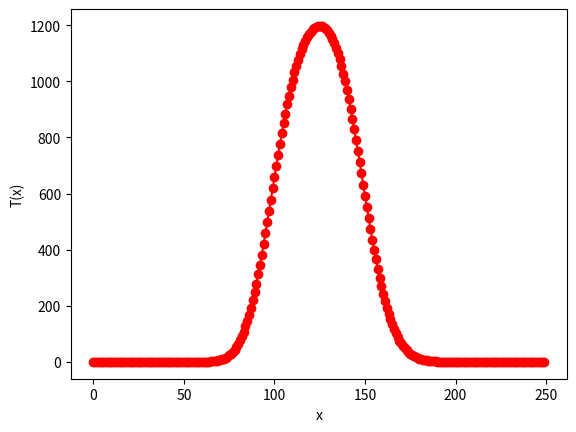

This chart was generated by the following Python code:
import numpy as np
import matplotlib.pyplot as plt
%matplotlib osx

hour = 3600 #seconds
day =  86400
week =  604800
month = 2.628e+6
year = 3.154e+7

cp = 1.2 #Joule/gramm/Kelvin
rho = 2.75 #gramm/cm3
kappa = 0.025 #J/cm/s/K



def lavadike(time, T_original):
    
    
    Nvals = np.arange(50,200,25)
    r = 0.4
    center_conv = []
    for i in range(len(Nvals)):
        N = Nvals[i]
        dt = r / (kappa/(cp*rho*dx**2))
        print(dt)
        T = diffuse(time, N, r, host_width, T_original)
        center_conv.append(np.max(T))
        
        if i > 0:
            if (abs(center_conv[i]- center_conv[i-1])) < 1.5 :
                print('converged at N= %i' %N)
                break
                
        plt.clf()
        plt.plot(x,T,'ro-')
        plt.xlabel('x')
        plt.ylabel('T(x)')
        #plt.ylim(0,1)
        plt.draw()
        plt.pause(.05)
        plt.show()

def diffuse(time, N, r, host, T):
    %matplotlib osx
    
    Tnew = np.copy(T)
    
    #boundary conditions
    Tnew[0] = 0
    Tnew[total_intervals-1] = 0
    
    
    counter = 0
 
    for i in range(time):
        #for i in range(0, N-1):
            Tnew[i] = (kappa/cp) *(dt/(T[i]- T[i-1])**2) * (T[i+1] - 2*T[i] + T[i-1]) + T[i] 
            
            #if Tnew[i] == float('-inf') or Tnew[i] == None:
            #        Tnew[i] = 0
           
            Tnew = np.nan_to_num(Tnew)
        
    counter += 1
    T = Tnew
    return T


#The lava has an initial temperature of 1250°C, and surrounding host rock host rock has one of 0°C.

T_lava = 1250 #degrees C
T_host = 0 #degrees C

#We assume the dike has a width of d=5 meters

dike_width = 500 #centimeters


#Discretize the dike into N=50 intervals.

N = 50 #intervals

dike_intervals = np.linspace(0,dike_width,N)

dx = dike_width/N     #500/N


r = (kappa/(cp*rho*dx**2))

#Then add a layer of host rock of width 2×d on each side

host_width = 2 * len(dike_intervals)

#which brings the total number of intervals to 5×N.

total_intervals = host_width + len(dike_intervals) + host_width # // = 5 * N

x = np.arange(0,total_intervals)
T = np.zeros(total_intervals)


T[100:150] = T_lava   

plt.plot(x,T,'ro-')
plt.xlabel('x')
plt.ylabel('T(x)')
plt.show()

T_original = T

#lavadike(hour, T_original)

# make "r", all the constants, a chosen value
# you know dx, rearrange for dt
#run a suimulation for dt knowing r
#once the diffusion works, the center of the dike diffusion is different time. 1 week in seconds, divided by the number of iterations calculated in the code
#temp in the center is the maximum temperature

#Define characteristics of the problem
N = 50  #number of cells in the dike
r = 0.4 #choose r
dx = 500/N
dt = r/(kappa/(cp*rho*dx**2)) #find dt for that value of R
week = 3600*24*7/dt  #Lets say we want to simulate 1 week of time. This is the number of timesteps in that period
host = 2*N #width of rock on either side of the dike, in cells 

#Set up initial condition
total = host*2 + N
T = np.zeros(total)
T[int(total//2-N//2):int(total//2+N//2)] = 1250

#Solve (using GS method)

for n in range(int(week)):

    for i in range(1,total-1):
            T[i] = r*(T[i-1]+T[i+1]-2*T[i]) + T[i]
            
            
    plt.clf()
    plt.plot(x,T,'ro-')
    plt.xlabel('x')
    plt.ylabel('T(x)')
    #plt.ylim(0,1)
    plt.draw()
    plt.pause(.05)
    plt.show()

#question 2: change the value of N until it becomes large enough that the simulation has converefd, the difference between the max T of one value of the diff between the next N temp is some value. maake dx smaller and smaller, if N goes up dx gets smaller. higher resolution, more accu
#what value of x do you need dx to be more acurate to produce the same result?
#loop over Nvals list, host value is 2N, a function diffuse time steps loops over i
#the final profile calculates tempat center of profile,, i put it in a list that keeps track of max temp of N, ith center temperature < 1.5 then print N and break
#run for 1 value of time, chose a week or a day
#N should be < 200. code should take less than 5 minutes

